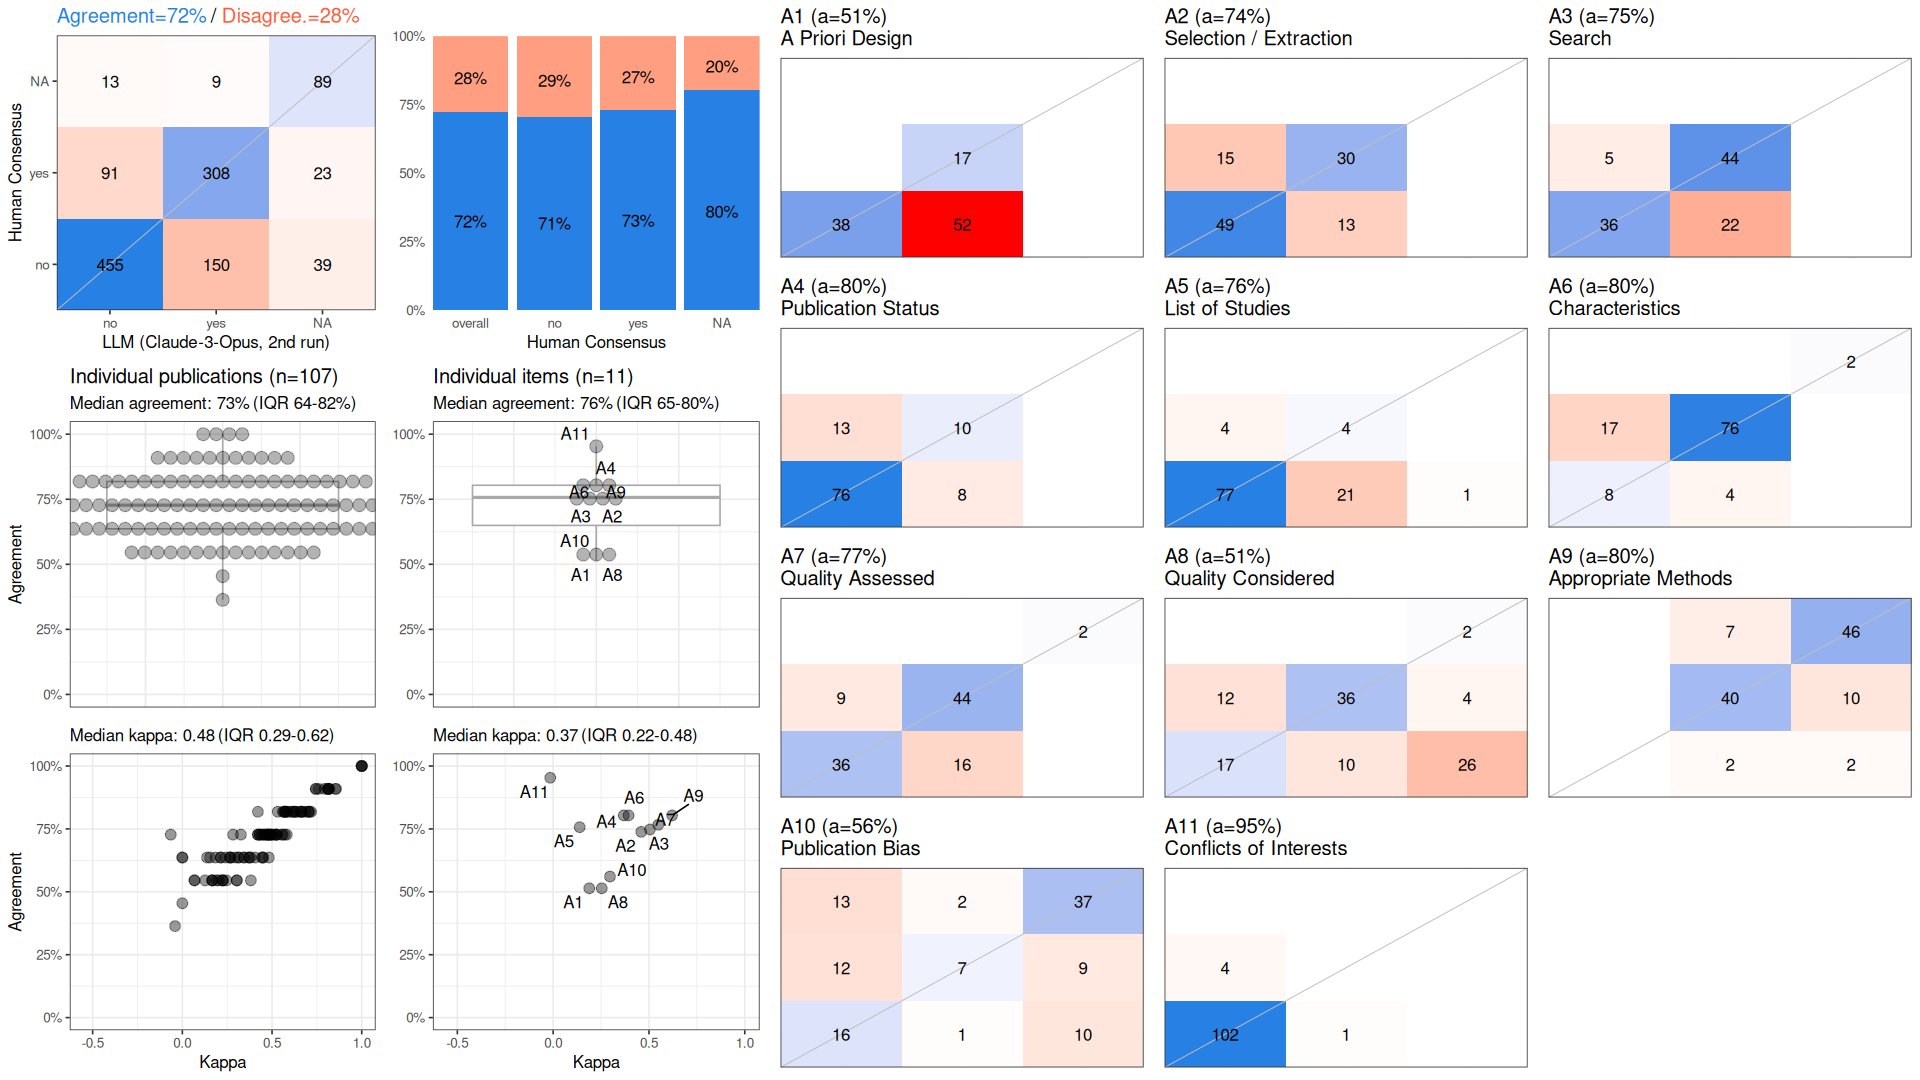

The file beside this chart, header and first rows:
, cohen_kappa_w, cohen_kappa_w_ci_low, cohen_kappa_w_ci_high, agreement, agreement_ci_low, agreement_ci_high, deferring_fraction, deferring_fraction_ci_low, deferring_fraction_ci_high
combined, 0.5286, 0.4841, 0.5688, 0.7239, 0.7001, 0.7477, 0, 0, 0
A1, 0.1884, NA, NA, 0.514, NA, NA, 0, NA, NA
A2, 0.4598, NA, NA, 0.7383, NA, NA, 0, NA, NA
A3, 0.5051, NA, NA, 0.7477, NA, NA, 0, NA, NA
A4, 0.3686, NA, NA, 0.8037, NA, NA, 0, NA, NA
A5, 0.1387, NA, NA, 0.757, NA, NA, 0, NA, NA
A6, 0.3935, NA, NA, 0.8037, NA, NA, 0, NA, NA
A7, 0.5485, NA, NA, 0.7664, NA, NA, 0, NA, NA
A8, 0.2538, NA, NA, 0.514, NA, NA, 0, NA, NA
A9, 0.6208, NA, NA, 0.8037, NA, NA, 0, NA, NA
A10, 0.2966, NA, NA, 0.5607, NA, NA, 0, NA, NA
A11, -0.01518, NA, NA, 0.9533, NA, NA, 0, NA, NA
